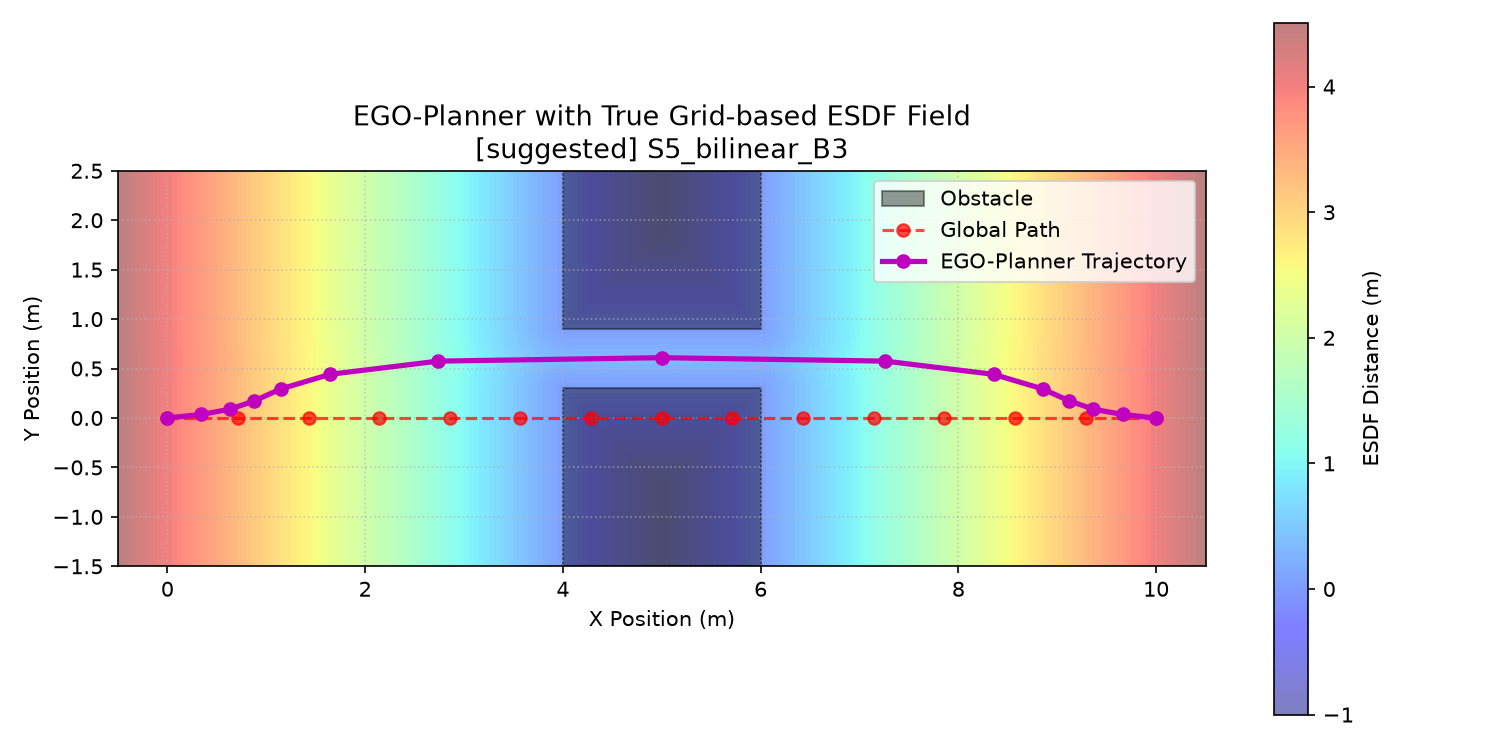

The table this chart was drawn from, first rows:
i, x_ref, y_ref, x, y, esdf, clearance_m
0, 0.000000, 0.000000, 0.000000, 0.000000, 4.025, 4
1, 0.7143, 0.000000, 0.3401, 0.03567, 3.685, 3.66
2, 1.429, 0.000000, 0.635, 0.08858, 3.39, 3.365
3, 2.143, 0.000000, 0.8799, 0.1733, 3.145, 3.12
4, 2.857, 0.000000, 1.149, 0.2946, 2.876, 2.851
5, 3.571, 0.000000, 1.645, 0.4417, 2.386, 2.359
6, 4.286, 0.000000, 2.739, 0.575, 1.32, 1.29
7, 5, 0.000000, 5, 0.6098, 0.3, 0.2902
8, 5.714, 0.000000, 7.261, 0.575, 1.32, 1.29
9, 6.429, 0.000000, 8.355, 0.4417, 2.386, 2.359
10, 7.143, 0.000000, 8.851, 0.2946, 2.876, 2.851
11, 7.857, 0.000000, 9.12, 0.1733, 3.145, 3.12
12, 8.571, 0.000000, 9.365, 0.08858, 3.39, 3.365
13, 9.286, 0.000000, 9.66, 0.03567, 3.685, 3.66
14, 10, 0.000000, 10, 0.000000, 4.025, 4
